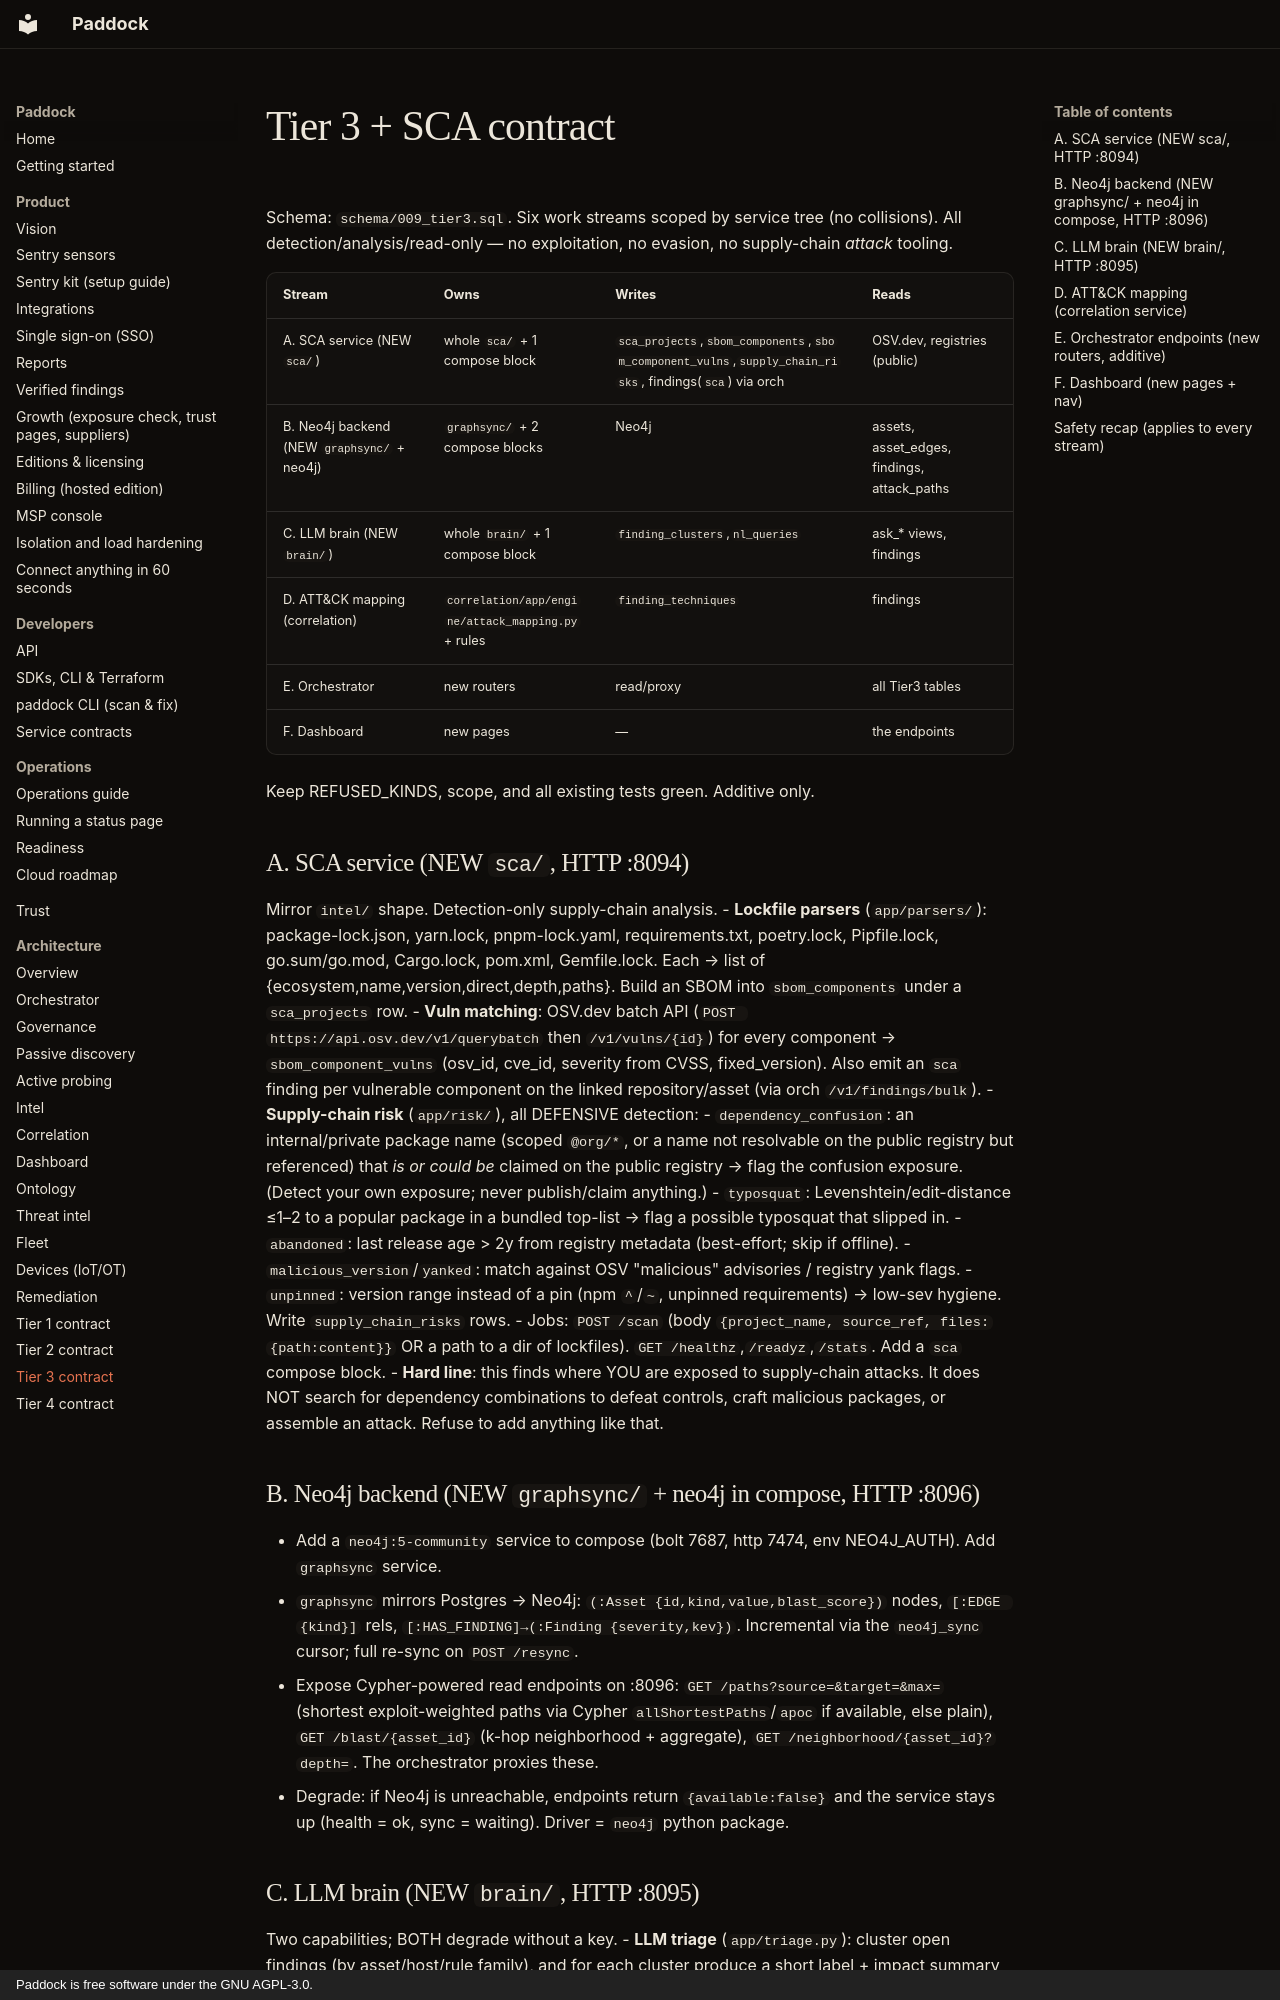

repository: brandongraff-dev/Paddock · page: TIER3_CONTRACT/index.html · generator: mkdocs · copyright: Paddock is free software under the GNU AGPL-3.0.

# Tier 3 + SCA contract

Schema: `schema/009_tier3.sql`. Six work streams scoped by service tree (no collisions). All detection/analysis/read-only — no exploitation, no evasion, no supply-chain *attack* tooling.

| Stream | Owns | Writes | Reads |
|---|---|---|---|
| A. SCA service (NEW `sca/`) | whole `sca/` + 1 compose block | `sca_projects`,`sbom_components`,`sbom_component_vulns`,`supply_chain_risks`, findings(`sca`) via orch | OSV.dev, registries (public) |
| B. Neo4j backend (NEW `graphsync/` + neo4j) | `graphsync/` + 2 compose blocks | Neo4j | assets, asset_edges, findings, attack_paths |
| C. LLM brain (NEW `brain/`) | whole `brain/` + 1 compose block | `finding_clusters`,`nl_queries` | ask_* views, findings |
| D. ATT&CK mapping (correlation) | `correlation/app/engine/attack_mapping.py` + rules | `finding_techniques` | findings |
| E. Orchestrator | new routers | read/proxy | all Tier3 tables |
| F. Dashboard | new pages | — | the endpoints |

Keep REFUSED_KINDS, scope, and all existing tests green. Additive only.

## A. SCA service (NEW `sca/`, HTTP :8094)

Mirror `intel/` shape. Detection-only supply-chain analysis.
- **Lockfile parsers** (`app/parsers/`): package-lock.json, yarn.lock, pnpm-lock.yaml, requirements.txt, poetry.lock, Pipfile.lock, go.sum/go.mod, Cargo.lock, pom.xml, Gemfile.lock. Each → list of {ecosystem,name,version,direct,depth,paths}. Build an SBOM into `sbom_components` under a `sca_projects` row.
- **Vuln matching**: OSV.dev batch API (`POST https://api.osv.dev/v1/querybatch` then `/v1/vulns/{id}`) for every component → `sbom_component_vulns` (osv_id, cve_id, severity from CVSS, fixed_version). Also emit an `sca` finding per vulnerable component on the linked repository/asset (via orch `/v1/findings/bulk`).
- **Supply-chain risk** (`app/risk/`), all DEFENSIVE detection:
  - `dependency_confusion`: an internal/private package name (scoped `@org/*`, or a name not resolvable on the public registry but referenced) that *is or could be* claimed on the public registry → flag the confusion exposure. (Detect your own exposure; never publish/claim anything.)
  - `typosquat`: Levenshtein/edit-distance ≤1–2 to a popular package in a bundled top-list → flag a possible typosquat that slipped in.
  - `abandoned`: last release age > 2y from registry metadata (best-effort; skip if offline).
  - `malicious_version`/`yanked`: match against OSV "malicious" advisories / registry yank flags.
  - `unpinned`: version range instead of a pin (npm `^`/`~`, unpinned requirements) → low-sev hygiene.
  Write `supply_chain_risks` rows.
- Jobs: `POST /scan` (body `{project_name, source_ref, files:{path:content}}` OR a path to a dir of lockfiles). `GET /healthz`,`/readyz`,`/stats`. Add a `sca` compose block.
- **Hard line**: this finds where YOU are exposed to supply-chain attacks. It does NOT search for dependency combinations to defeat controls, craft malicious packages, or assemble an attack. Refuse to add anything like that.

## B. Neo4j backend (NEW `graphsync/` + neo4j in compose, HTTP :8096)

- Add a `neo4j:5-community` service to compose (bolt 7687, http 7474, env NEO4J_AUTH). Add `graphsync` service.
- `graphsync` mirrors Postgres → Neo4j: `(:Asset {id,kind,value,blast_score})` nodes, `[:EDGE {kind}]` rels, `[:HAS_FINDING]→(:Finding {severity,kev})`. Incremental via the `neo4j_sync` cursor; full re-sync on `POST /resync`.
- Expose Cypher-powered read endpoints on :8096: `GET /paths?source=&target=&max=` (shortest exploit-weighted paths via Cypher `allShortestPaths`/`apoc` if available, else plain), `GET /blast/{asset_id}` (k-hop neighborhood + aggregate), `GET /neighborhood/{asset_id}?depth=`. The orchestrator proxies these.
- Degrade: if Neo4j is unreachable, endpoints return `{available:false}` and the service stays up (health = ok, sync = waiting). Driver = `neo4j` python package.
